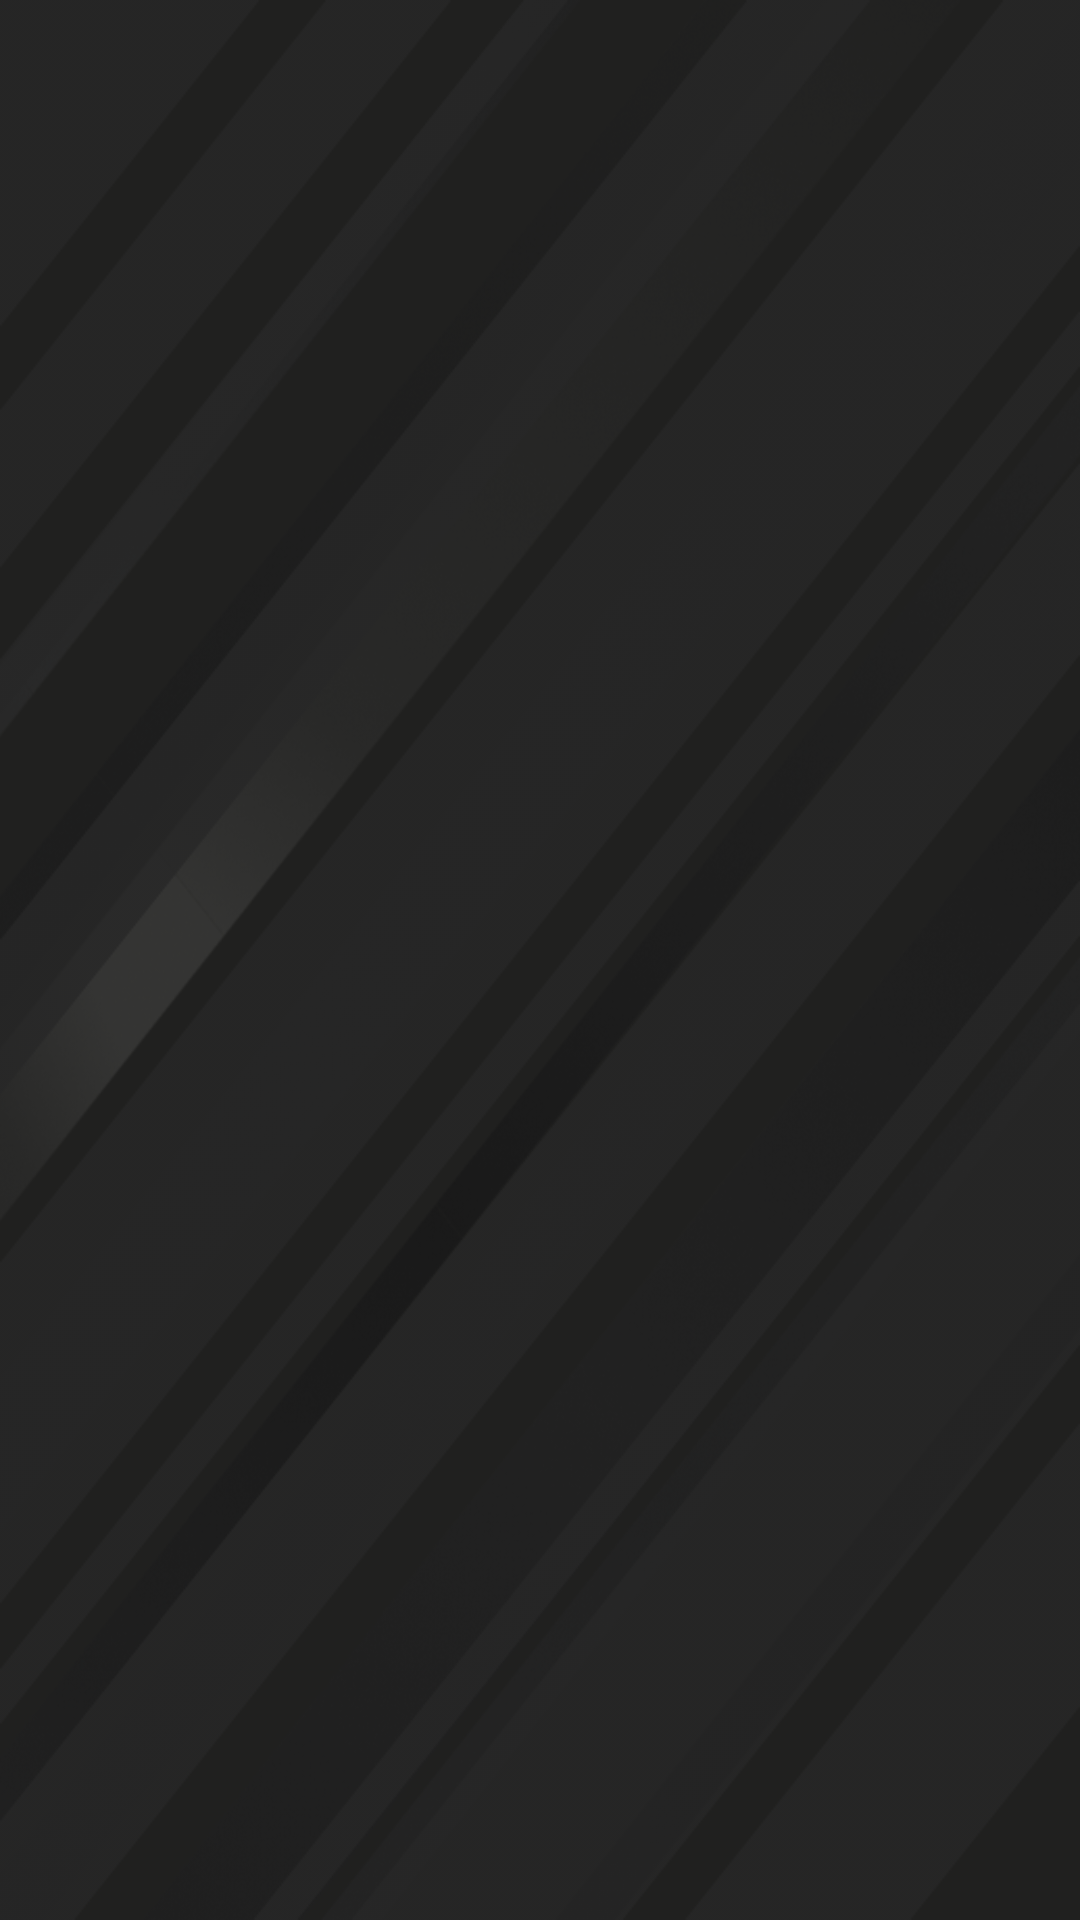

Here is an Android app screen rendered from its layout file. Give the layout XML and the strings, colors and styles it references.
<!-- AndroidManifest.xml: application theme AppTheme -->
<!-- res/layout/activity_loading_screen.xml -->
<?xml version="1.0" encoding="utf-8"?>
<android.support.constraint.ConstraintLayout xmlns:android="http://schemas.android.com/apk/res/android"
    xmlns:app="http://schemas.android.com/apk/res-auto"
    xmlns:tools="http://schemas.android.com/tools"
    android:layout_width="match_parent"
    android:layout_height="match_parent"
    tools:context=".game.LoadingScreenActivity">

    <ImageView
        android:id="@+id/waitingBackgroundImage"
        style="@style/BackGroundImageView"
        android:layout_width="match_parent"
        android:layout_height="match_parent"
        android:layout_alignParentTop="true"
        android:layout_centerHorizontal="true"
        android:alpha="1.0"
        app:srcCompat="@drawable/home_background"
        tools:ignore="ContentDescription" />

    <ImageView
        android:id="@+id/backgroundAnimation"
        style="@style/BackGroundImageView"
        android:layout_width="match_parent"
        android:layout_height="match_parent"
        android:layout_alignParentTop="true"
        android:layout_centerHorizontal="true"
        android:alpha="0.8"
        app:srcCompat="@drawable/background_animation"
        tools:ignore="ContentDescription" />

    <TextView
        android:id="@+id/errorMessage"
        android:layout_width="wrap_content"
        android:layout_height="wrap_content"
        android:layout_marginTop="80dp"
        android:gravity="center"
        android:text="@string/error_message"
        android:textAppearance="@android:style/TextAppearance.DeviceDefault.Large"
        android:textColor="@color/colorLightGrey"
        android:visibility="invisible"
        app:layout_constraintEnd_toEndOf="parent"
        app:layout_constraintStart_toStartOf="parent"
        app:layout_constraintTop_toTopOf="parent"
        tools:text="error_message" />

    <ImageView
        android:id="@+id/waitingAnimationDots"
        android:layout_width="100dp"
        android:layout_height="50dp"
        app:layout_constraintBottom_toBottomOf="parent"
        app:layout_constraintEnd_toEndOf="parent"
        app:layout_constraintStart_toStartOf="parent"
        app:layout_constraintTop_toTopOf="parent"
        tools:ignore="ContentDescription" />

</android.support.constraint.ConstraintLayout>
<!-- resources referenced by this layout -->
<resources>
  <color name="colorLightGrey">#696969</color>
  <!-- drawable background_animation: gif bitmap (drawable, 879103 bytes) -->
  <!-- drawable home_background: png bitmap (drawable-hdpi, 44201 bytes) -->
  <string name="error_message">Error message</string>
  <style name="BackGroundImageView">
      <item name="android:scaleType">fitXY</item>
    </style>
  <style name="AppTheme" parent="Theme.AppCompat.Light.NoActionBar">
      
      <item name="colorPrimary">@color/colorPrimaryDark</item>
      <item name="colorPrimaryDark">@color/colorPrimaryDark</item>
      <item name="colorAccent">@color/colorDrawYellow</item>
      <item name="android:windowFullscreen">true</item>
      <item name="android:windowBackground">@color/colorPrimaryDark</item>
    </style>
  <color name="colorPrimaryDark">#232323</color>
  <color name="colorDrawYellow">#E3D26F</color>
</resources>
